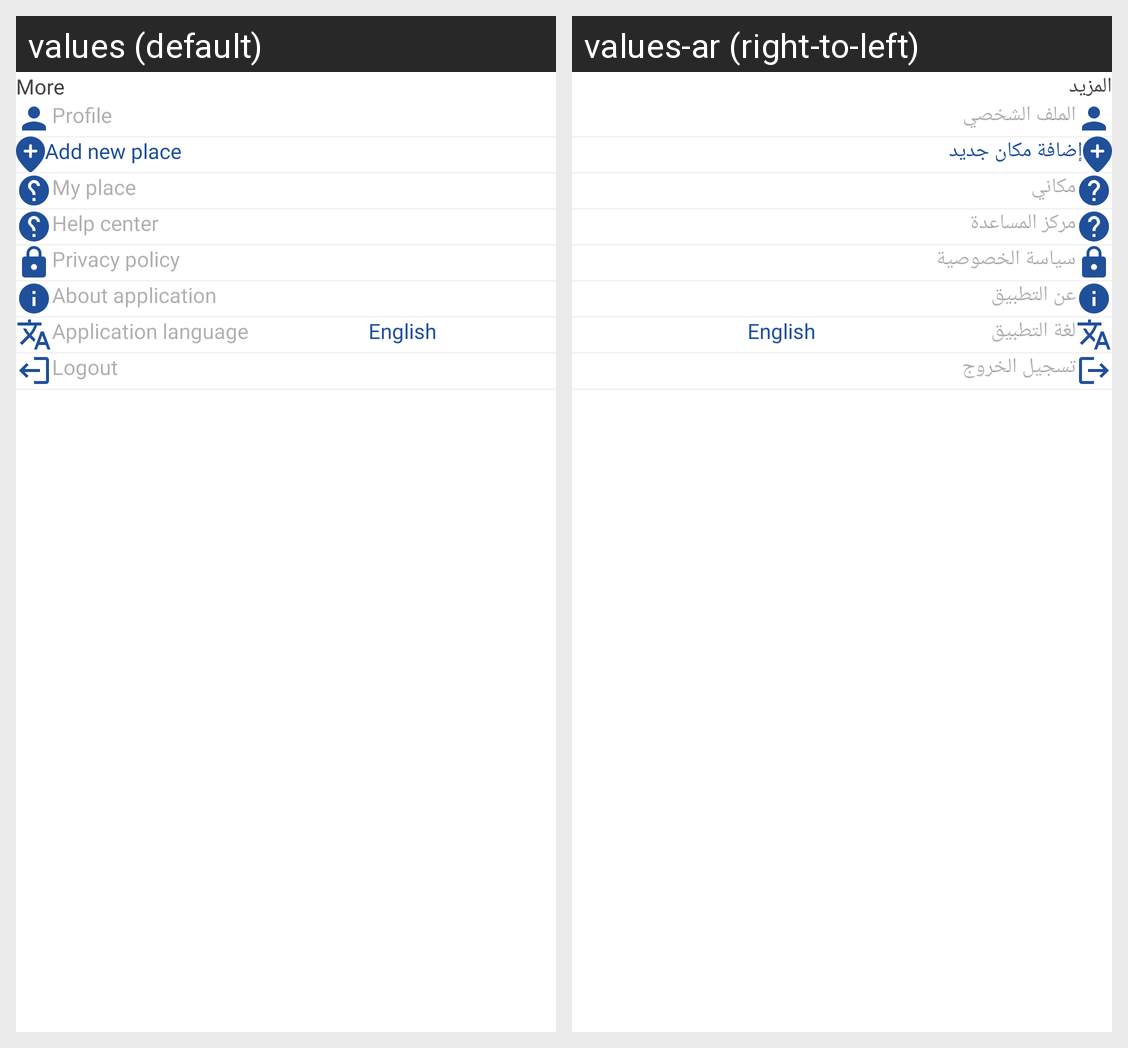

Here is an Android app screen in its default locale and in the app's own translations. Write out the translated-string differences for the strings that appear on this screen.
Android screen res/layout/fragment_more.xml rendered under 2 locales, left to right: values (default), values-ar (right-to-left). Device: Nexus 5 (rendered at 1080×1920; each locale shown at half size, 540×960, under a caption strip naming it); theme Theme.Madinty.
Strings drawn on this screen, with the default value and each locale's value (text and hints the layout hard-codes, and strings that could not be matched under every locale, appear in the picture but are not listed):

more_title
  values: More
  values-ar: المزيد

profile
  values: Profile
  values-ar: الملف الشخصي

add_new_place
  values: Add new place
  values-ar: إضافة مكان جديد

my_place
  values: My place
  values-ar: مكاني

help_center
  values: Help center
  values-ar: مركز المساعدة

privacy_policy
  values: Privacy policy
  values-ar: سياسة الخصوصية

about_app
  values: About application
  values-ar: عن التطبيق

app_language
  values: Application language
  values-ar: لغة التطبيق

english_label
  values: English
  values-ar: English

logout
  values: Logout
  values-ar: تسجيل الخروج
